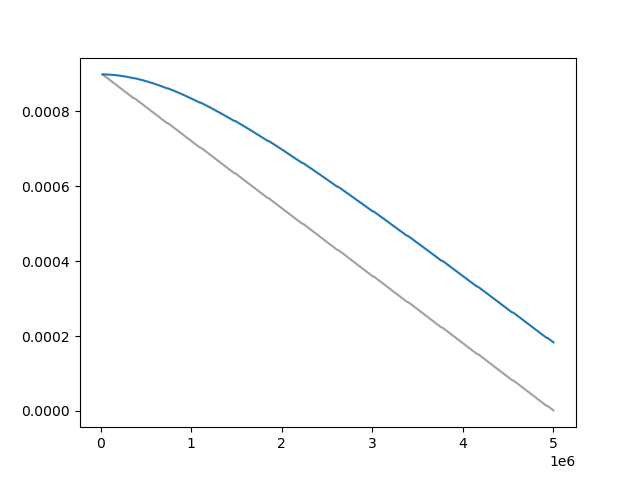

Source data for this figure (header and first rows):
Wall time, Step, Value
1715208469, 20000, 0.0008982
1715208496, 30000, 0.0008963
1715208525, 40000, 0.0008944
1715208553, 50000, 0.0008926
1715208581, 60000, 0.0008907
1715208609, 70000, 0.0008889
1715208635, 80000, 0.000887
1715208665, 90000, 0.0008852
1715208692, 100000, 0.0008833
1715208720, 110000, 0.0008815
1715208748, 120000, 0.0008796
1715208776, 130000, 0.0008778
1715208804, 140000, 0.0008759
1715208831, 150000, 0.000874
1715208859, 160000, 0.0008722
1715208887, 170000, 0.0008704
1715208914, 180000, 0.0008685
1715208943, 190000, 0.0008667
1715208969, 200000, 0.0008648
1715208999, 210000, 0.000863
1715209025, 220000, 0.0008611
1715209053, 230000, 0.0008593
1715209080, 240000, 0.0008574
1715209108, 250000, 0.0008556
1715209136, 260000, 0.0008537
1715209164, 270000, 0.0008519
1715209192, 280000, 0.00085
1715209220, 290000, 0.0008482
1715209248, 300000, 0.0008463
1715209275, 310000, 0.0008445
1715209303, 320000, 0.0008426
1715209331, 330000, 0.0008408
1715209358, 340000, 0.0008389
1715209386, 350000, 0.0008371
1715209413, 360000, 0.0008352
1715209466, 380000, 0.0008334
1715209495, 390000, 0.0008315
1715209524, 400000, 0.0008297
1715209552, 410000, 0.0008278
1715209580, 420000, 0.000826
1715209609, 430000, 0.0008242
1715209638, 440000, 0.0008223
1715209667, 450000, 0.0008205
1715209695, 460000, 0.0008186
1715209725, 470000, 0.0008167
1715209755, 480000, 0.0008149
1715209785, 490000, 0.000813
1715209815, 500000, 0.0008112
1715209844, 510000, 0.0008093
1715209873, 520000, 0.0008075
1715209903, 530000, 0.0008056
1715209931, 540000, 0.0008038
1715209959, 550000, 0.0008019
1715209988, 560000, 0.0008001
1715210017, 570000, 0.0007982
1715210045, 580000, 0.0007964
1715210075, 590000, 0.0007945
1715210104, 600000, 0.0007927
1715210134, 610000, 0.0007908
1715210163, 620000, 0.000789
... 426 more rows
